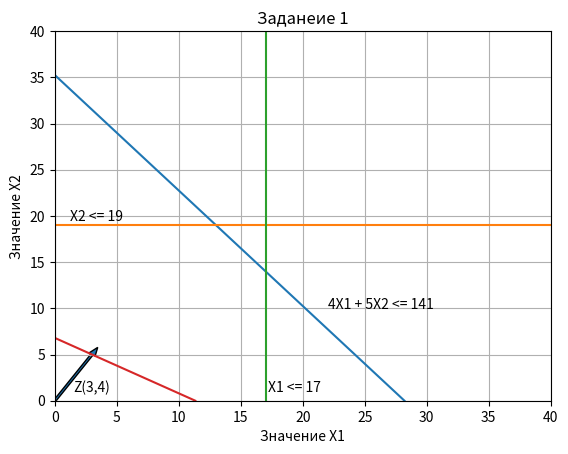

The matplotlib source for this figure:
import matplotlib.pyplot
import numpy as np
import matplotlib.pyplot as plt

plt.title('Заданеие 1')

plt.xlabel('Значение Х1')
plt.ylabel('Значение X2')

plt.xlim(0,40)
plt.ylim(0,40)

X = [0, 28.2]
Y = [35.25, 0]
plt.plot(X, Y)

X = [0, 100]
Y = [19, 19]
plt.plot(X, Y)

X = [17, 17]
Y = [0, 100]
plt.plot(X, Y)

#X = [0, 3]
#Y = [0, 5]
#plt.plot(X, Y)


X = [0, 34/3]
Y = [34/5, 0]
plt.plot(X, Y)

plt.arrow(0, 0, 3, 5, width= 0.2)

plt.text(1.5, 1, 'Z(3,4)',fontsize=10)
plt.text(17.2, 1, 'X1 <= 17',fontsize=10)
plt.text(1.2, 19.5, 'X2 <= 19',fontsize=10)
plt.text(22, 10, '4X1 + 5X2 <= 141',fontsize=10)
#plt.legend(('sin','cos', "a", "aa", "aaa"))

plt.grid()

#plt.plot(X,Y)
plt.show()

#Плуталова Е.Д.
#Диденко Т.С.
#Солдатова М.С.
#номер группы: 7

#изменение 3